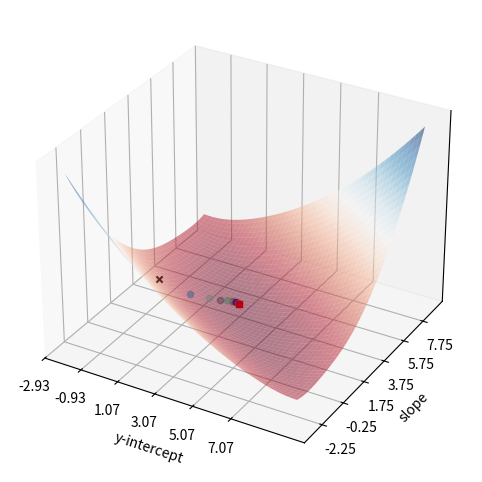

This chart was generated by the following Python code:
import matplotlib.pyplot as plt
import numpy as np

np.random.seed(42)
X = 2 * np.random.rand(100, 1)
y = 4 + 3 * X + np.random.randn(100, 1)

# From one of the lecture example.
# X = np.array([[0], [1], [2]])
# y = np.array([[4], [3], [1]])

# We'd like to find m and b that best fit this data.

# The regressor matrix. Convenient to have it here cuz we'll use it throughout.
X_bias = np.c_[np.ones((len(X), 1)), X]
betas = np.random.randn(2, 1)


def LSE(pred, y):
    return (pred - y) ** 2


def gradient_LSE(weights, X_batch, y_batch):
    """Naively return the gradient of LSE loss function.
    Return: np.array[[change in y-intercept], [change in slope]]
    """
    # Loss function: (pred_i - y_i)^2
    # Gradient w.r.t b and m: <2(pred_i - y) * d/db(pred_i - y), 2(pred_i - y) * d/dm(pred_i - y)>
    # = <2(mx_i + b - y_i) * 1, 2(mx_i + b - y_i) * x_i>

    gradients = np.zeros((2, 1))
    b = weights[0][0]
    m = weights[1][0]
    for i in range(len(X_batch)):
        x_i = X_batch[i][1]  # The X_bias is [[1, x_i], ...] and we want x_i
        y_i = y_batch[i][0]
        prediction_diff = 2 * (m * x_i + b - y_i)
        gradient = np.array([[prediction_diff], [prediction_diff * x_i]])
        gradients += gradient
    return gradients


def gradient_LSE_lnalg(weights, X_batch, y_batch):
    """Return the gradient of LSE loss function with "sTyLe".
    Return: np.array[[change in y-intercept], [change in slope]]
    """
    # https://www.stat.cmu.edu/~cshalizi/mreg/15/lectures/13/lecture-13.pdf
    return 2 * X_batch.T @ (X_batch @ weights - y_batch)


def sgd(X, y, *, lr, epochs, batch_size, momentum=0):
    X_size = len(X)
    # [[b], [m]]
    weights = betas.copy()

    cost_history = []
    beta_history = []

    for epoch in range(epochs):
        # Move the rows only, keep the column the same.
        indices = np.random.permutation(X_size)
        X_shuffle = X_bias[indices]
        y_shuffle = y[indices]
        velocity = 0

        # For each epoch, we go through all points at least once.
        for i in range(0, X_size, batch_size):
            X_batch = X_shuffle[i : i + batch_size]
            y_batch = y_shuffle[i : i + batch_size]

            gradient = gradient_LSE_lnalg(weights, X_batch, y_batch)
            if i > 0:
                velocity = momentum * velocity + gradient
            else:
                velocity = gradient

            weights -= lr * velocity / batch_size

        # [1, x] * [[b], [m]] -> [b + x * m]
        predictions = X_bias @ weights
        cost = np.mean(LSE(predictions, y))

        if epoch % 100 == 0:
            print(f"Epoch: {epoch}, cost: {cost}")
            print(f"Beta:\n{weights}")
            print("===================")
            beta_history.append(weights.copy())
            cost_history.append(cost)

    print(f"Final: b={weights[1][0]}, m={weights[0][0]}")
    predictions = X_bias @ weights
    cost = np.mean(LSE(predictions, y))
    print(f"Cost: {cost}")
    beta_history.append(weights)
    cost_history.append(cost)

    return beta_history, cost_history


def losses(X_bias, y, weights):
    """Return a column vector containing total losses.

    Parameters
    ----------
    X_bias : _type_
        An `nx2` matrix with its first column filled with 1s and second column filled with all possible values of x.
    y : _type_
        A `nx1` vector containing all expected value of the function.
    weights : _type_
        A `2xm` matrix containing parameters to the function.

    Returns
    -------
    _type_
        Return a column vector containing total losses.
    """
    # A matrix containing all possible losses for all values of (X, y) and (m, b).
    loss_matrix = (y - (X_bias @ weights)) ** 2
    # Find 2-norm of the matrix.
    # Essentially "collapse" the matrix MxN into 1xN using sum(abs(matrix[i][c]), i=0->M)
    all_losses = np.linalg.norm(loss_matrix, axis=0, ord=2)
    return all_losses


def plot3d(*, center_on, beta_history, spanning_radius=6):
    b, m = center_on
    b_range = np.arange(b - spanning_radius, b + spanning_radius, 0.05)
    m_range = np.arange(m - spanning_radius, m + spanning_radius, 0.05)
    b_grid, m_grid = np.meshgrid(b_range, m_range)

    range_len = len(b_range)
    # Make [b, m] in (2, 14400) shape
    all_bm_values = np.hstack([b_grid.flatten()[:, None], m_grid.flatten()[:, None]]).T

    # Compute all losses, reshape back to grid format
    all_losses = losses(X_bias, y, all_bm_values).reshape((range_len, range_len))

    xs = []
    ys = []
    for betas in beta_history:
        b = betas[0][0]
        m = betas[1][0]
        xs.append(b)
        ys.append(m)

    # Graph loss function.
    fig = plt.figure(figsize=(10, 6))
    ax = fig.add_subplot(111, projection="3d")
    ax.plot_surface(b_grid, m_grid, all_losses, alpha=0.5, cmap="RdBu")

    # Plot some of the chosen beta values.
    selected_points = losses(X_bias, y, np.column_stack(beta_history))
    color_first = np.array([0, 0, 0, 1])
    color_last = np.array([1, 0, 0, 1])
    color_between = np.random.rand(len(selected_points) - 2, 4)
    colors = np.stack((color_first, *color_between, color_last))

    markers = ["x"] + ["o"] * (len(selected_points) - 2) + ["s"]

    for x, _y, z, color, style in zip(xs, ys, selected_points, colors, markers, strict=True):
        ax.scatter(x, _y, z, color=color, marker=style)

    ax.set_xlabel("y-intercept")
    ax.set_ylabel("slope")
    ax.set_zlabel("L(w)")
    ax.set_xticks(np.arange(b - spanning_radius, b + spanning_radius, 2))
    ax.set_yticks(np.arange(m - spanning_radius, m + spanning_radius, 2))
    ax.set_zticks([])
    plt.show()


def plot_bestfit(X, y, beta_final):
    plt.scatter(X, y, color="blue", label="Data points")
    plt.plot(
        X,
        X_bias @ beta_final,
        color="red",
        label="SGD fit line",
    )
    plt.xlabel("X")
    plt.ylabel("y")
    plt.title("Linear Regression using Stochastic Gradient Descent")
    plt.legend()
    plt.show()


if __name__ == "__main__":
    beta_history, cost_history = sgd(
        X,
        y,
        lr=0.0001,
        epochs=1000,
        batch_size=10,
        momentum=0.2,
    )

    plot3d(center_on=(4, 3), beta_history=beta_history, spanning_radius=6)
